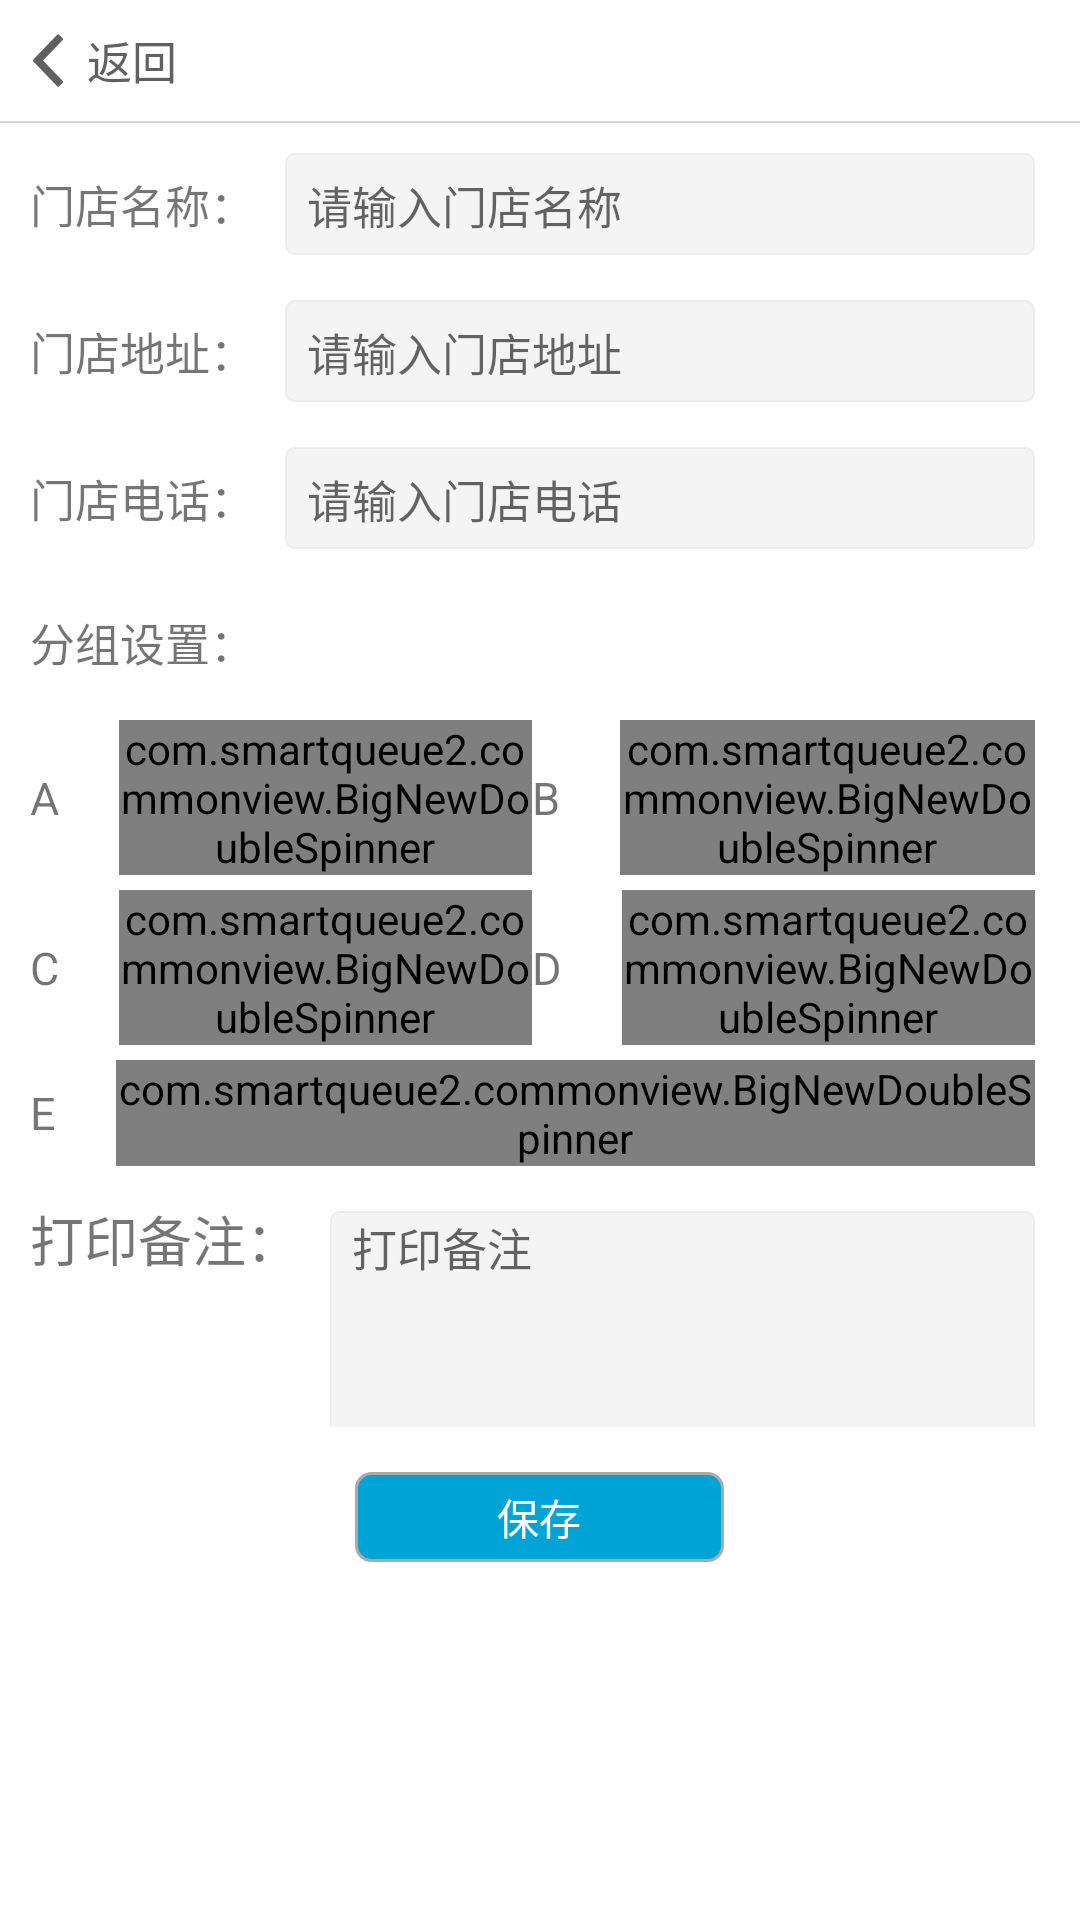

Produce the Android XML layout that renders to this screen, including the resource entries it uses.
<!-- AndroidManifest.xml: application theme AppTheme -->
<!-- res/layout/activity_shop_info_land.xml -->
<?xml version="1.0" encoding="utf-8"?>
<LinearLayout xmlns:android="http://schemas.android.com/apk/res/android"
    xmlns:app="http://schemas.android.com/apk/res-auto"
    xmlns:tools="http://schemas.android.com/tools"
    android:layout_width="match_parent"
    android:layout_height="match_parent"
    android:background="@android:color/white"
    android:orientation="vertical"
    tools:context="com.smartqueue2.login.Activity.ShopInfoActivity">

    
    <LinearLayout
        android:layout_width="match_parent"
        android:layout_height="wrap_content"
        android:orientation="vertical">

        <LinearLayout
            android:id="@+id/back_ll"
            android:layout_width="wrap_content"
            android:layout_height="wrap_content">

            <ImageView
                android:layout_width="wrap_content"
                android:layout_height="wrap_content"
                android:layout_gravity="center_vertical"
                android:layout_marginBottom="10dp"
                android:layout_marginLeft="11dp"
                android:layout_marginRight="8dp"
                android:layout_marginTop="10dp"
                android:src="@mipmap/ion_chevron_left__ionicons" />

            <TextView
                android:layout_width="wrap_content"
                android:layout_height="wrap_content"
                android:layout_gravity="center_vertical"
                android:layout_marginRight="10dp"
                android:text="返回"
                android:textColor="#616161"
                android:textSize="15sp" />
        </LinearLayout>

        <View
            android:layout_width="match_parent"
            android:layout_height="0.5dp"
            android:background="#D3D3D3" />
    </LinearLayout>

    <ScrollView
        android:layout_width="match_parent"
        android:layout_height="match_parent"
        android:scrollbars="none">

        <LinearLayout
            android:layout_width="match_parent"
            android:layout_height="match_parent"
            android:orientation="vertical"
            android:focusable="true"
            android:focusableInTouchMode="true">

            
            <LinearLayout
                android:layout_width="match_parent"
                android:layout_height="wrap_content"
                android:layout_marginLeft="10dp"
                android:layout_marginRight="15dp"
                android:layout_marginTop="10dp">

                <TextView
                    android:layout_width="wrap_content"
                    android:layout_height="wrap_content"
                    android:layout_gravity="center_vertical"
                    android:layout_marginRight="10dp"
                    android:text="门店名称："
                    android:textSize="15sp" />

                <EditText
                    android:id="@+id/shopName_et"
                    android:layout_width="match_parent"
                    android:layout_height="34dp"
                    android:background="@drawable/shape_account_edit_bg"
                    android:hint="请输入门店名称"
                    android:maxLines="1"
                    android:textCursorDrawable="@null"
                    android:textSize="15sp" />

            </LinearLayout>

            
            <LinearLayout
                android:layout_width="match_parent"
                android:layout_height="wrap_content"
                android:layout_marginLeft="10dp"
                android:layout_marginRight="15dp"
                android:layout_marginTop="15dp">

                <TextView
                    android:layout_width="wrap_content"
                    android:layout_height="wrap_content"
                    android:layout_gravity="center_vertical"
                    android:layout_marginRight="10dp"
                    android:text="门店地址："
                    android:textSize="15sp" />

                <EditText
                    android:id="@+id/address_et"
                    android:layout_width="match_parent"
                    android:layout_height="34dp"
                    android:background="@drawable/shape_account_edit_bg"
                    android:hint="请输入门店地址"
                    android:maxLines="1"
                    android:textCursorDrawable="@null"
                    android:textSize="15sp" />

            </LinearLayout>

            
            <LinearLayout
                android:layout_width="match_parent"
                android:layout_height="wrap_content"
                android:layout_marginLeft="10dp"
                android:layout_marginRight="15dp"
                android:layout_marginTop="15dp">

                <TextView
                    android:layout_width="wrap_content"
                    android:layout_height="wrap_content"
                    android:layout_gravity="center_vertical"
                    android:layout_marginRight="10dp"
                    android:text="门店电话："
                    android:textSize="15sp" />

                <EditText
                    android:id="@+id/phone_et"
                    android:layout_width="match_parent"
                    android:layout_height="34dp"
                    android:background="@drawable/shape_account_edit_bg"
                    android:hint="请输入门店电话"
                    android:maxLines="1"
                    android:textCursorDrawable="@null"
                    android:textSize="15sp" />

            </LinearLayout>

            
            <LinearLayout
                android:layout_width="match_parent"
                android:layout_height="wrap_content"
                android:layout_marginLeft="10dp"
                android:layout_marginRight="15dp"
                android:layout_marginTop="16dp"
                android:orientation="horizontal">

                <include layout="@layout/queue_setting_layout" />
            </LinearLayout>

            <LinearLayout
                android:layout_width="match_parent"
                android:layout_height="wrap_content"
                android:layout_marginLeft="10dp"
                android:layout_marginRight="15dp"
                android:layout_marginTop="11dp"
                android:orientation="horizontal">

                <TextView
                    android:layout_width="wrap_content"
                    android:layout_height="wrap_content"
                    android:layout_marginRight="10dp"
                    android:text="打印备注："
                    android:textSize="18sp" />

                <EditText
                    android:id="@+id/remark_et"
                    android:layout_width="match_parent"
                    android:layout_height="wrap_content"
                    android:background="@drawable/shape_account_edit_bg"
                    android:hint="打印备注"
                    android:lines="4"
                    android:gravity="top"
                    android:textCursorDrawable="@null"
                    android:textSize="15sp" />
            </LinearLayout>

            <TextView
                android:id="@+id/save_tv"
                android:layout_width="123dp"
                android:layout_height="30dp"
                android:layout_gravity="center_horizontal"
                android:layout_marginBottom="20dp"
                android:layout_marginTop="15dp"
                android:background="@drawable/shape_blue_button_bg"
                android:gravity="center"
                android:onClick="clickBut"
                android:text="保存"
                android:textColor="@android:color/white">
            </TextView>
        </LinearLayout>
    </ScrollView>
</LinearLayout>
<!-- res/layout/queue_setting_layout.xml (included above) -->
<?xml version="1.0" encoding="utf-8"?>
<LinearLayout xmlns:android="http://schemas.android.com/apk/res/android"
    android:layout_width="match_parent"
    android:layout_height="wrap_content"
    android:orientation="vertical">

    <TextView
        android:layout_width="wrap_content"
        android:layout_height="wrap_content"
        android:layout_marginRight="20dp"
        android:layout_marginTop="4dp"
        android:text="分组设置："
        android:textSize="15sp" />

    <LinearLayout
        android:layout_width="match_parent"
        android:layout_height="wrap_content"
        android:layout_marginTop="15dp"
        android:orientation="vertical">

        
        <LinearLayout
            android:layout_width="match_parent"
            android:layout_height="wrap_content">

            
            <LinearLayout
                android:layout_width="0dp"
                android:layout_weight="1"
                android:layout_height="wrap_content"
                android:orientation="horizontal">

                <TextView
                    android:layout_width="wrap_content"
                    android:layout_height="wrap_content"
                    android:layout_gravity="center_vertical"
                    android:layout_marginRight="20dp"
                    android:text="A"
                    android:textSize="15sp" />

                <com.smartqueue2.commonview.BigNewDoubleSpinner
                    android:id="@+id/spinnerA"
                    android:layout_width="match_parent"
                    android:layout_height="wrap_content"/>
            </LinearLayout>

            
            <LinearLayout
                android:layout_width="0dp"
                android:layout_weight="1"
                android:layout_height="wrap_content"
                android:orientation="horizontal">

                <TextView
                    android:layout_width="wrap_content"
                    android:layout_height="wrap_content"
                    android:layout_gravity="center_vertical"
                    android:layout_marginRight="20dp"
                    android:text="B"
                    android:textSize="15sp" />

                <com.smartqueue2.commonview.BigNewDoubleSpinner
                    android:id="@+id/spinnerB"
                    android:layout_width="0dp"
                    android:layout_height="wrap_content"
                    android:layout_weight="1" />
            </LinearLayout>
        </LinearLayout>

        <LinearLayout
            android:layout_width="match_parent"
            android:layout_marginTop="5dp"
            android:layout_height="wrap_content">

            
            <LinearLayout
                android:layout_width="0dp"
                android:layout_weight="1"
                android:layout_height="wrap_content"
                android:orientation="horizontal">

                <TextView
                    android:layout_width="wrap_content"
                    android:layout_height="wrap_content"
                    android:layout_gravity="center_vertical"
                    android:layout_marginRight="20dp"
                    android:text="C"
                    android:textSize="15sp" />

                <com.smartqueue2.commonview.BigNewDoubleSpinner
                    android:id="@+id/spinnerC"
                    android:layout_width="0dp"
                    android:layout_height="wrap_content"
                    android:layout_weight="1" />
            </LinearLayout>

            
            <LinearLayout
                android:layout_width="0dp"
                android:layout_weight="1"
                android:layout_height="wrap_content"
                android:orientation="horizontal">

                <TextView
                    android:layout_width="wrap_content"
                    android:layout_height="wrap_content"
                    android:layout_gravity="center_vertical"
                    android:layout_marginRight="20dp"
                    android:text="D"
                    android:textSize="15sp" />

                <com.smartqueue2.commonview.BigNewDoubleSpinner
                    android:id="@+id/spinnerD"
                    android:layout_width="0dp"
                    android:layout_height="wrap_content"
                    android:layout_weight="1" />
            </LinearLayout>
        </LinearLayout>

        
        <LinearLayout
            android:layout_width="match_parent"
            android:layout_height="wrap_content"
            android:layout_marginTop="5dp"
            android:orientation="horizontal">

            <TextView
                android:layout_width="wrap_content"
                android:layout_height="wrap_content"
                android:layout_gravity="center_vertical"
                android:layout_marginRight="20dp"
                android:text="E"
                android:textSize="15sp" />

            <com.smartqueue2.commonview.BigNewDoubleSpinner
                android:id="@+id/spinnerE"
                android:layout_width="0dp"
                android:layout_height="wrap_content"
                android:layout_weight="1" />
        </LinearLayout>
    </LinearLayout>
</LinearLayout>
<!-- resources referenced by this layout -->
<resources>
  <!-- drawable shape_account_edit_bg (drawable) -->
  <?xml version="1.0" encoding="utf-8"?>
  <shape xmlns:android="http://schemas.android.com/apk/res/android">
      <solid android:color="#f4f4f4" />
      <corners android:topLeftRadius="3dp"
          android:topRightRadius="3dp"
          android:bottomRightRadius="3dp"
          android:bottomLeftRadius="3dp"/>
      <stroke android:width="0.5dp" android:color="#ececec"/>
      <padding android:left="22px"
          android:top="3px"/>
  </shape>
  <!-- drawable shape_blue_button_bg (drawable) -->
  <?xml version="1.0" encoding="utf-8"?>
  <shape xmlns:android="http://schemas.android.com/apk/res/android">
      
      <solid android:color="#00a3d6" />
      <stroke
          android:width="1dp"
          android:color="@android:color/darker_gray" />
      <corners android:radius="5dp" />
  </shape>
  <!-- mipmap ion_chevron_left__ionicons: png bitmap (mipmap-hdpi, 704 bytes) -->
  <style name="AppTheme" parent="@style/Theme.AppCompat.Light.NoActionBar">
          
  
      </style>
</resources>
